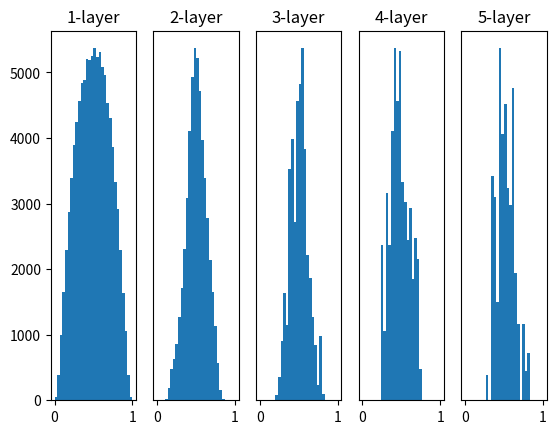

Source code (Python):
# coding: utf-8
import numpy as np
import matplotlib.pyplot as plt


def sigmoid(x):
    return 1 / (1 + np.exp(-x))


def ReLU(x):
    return np.maximum(0, x)


def tanh(x):
    return np.tanh(x)
    
input_data = np.random.randn(1000, 100)  # 1000個のデータ
node_num = 100  # 各隠れ層のノード（ニューロン）の数
hidden_layer_size = 5  # 隠れ層が5層
activations = {}  # ここにアクティベーションの結果を格納する

x = input_data

for i in range(hidden_layer_size):
    if i != 0:
        x = activations[i-1]

    # 初期値の値をいろいろ変えて実験しよう！
    #w = np.random.randn(node_num, node_num) * 1
    #w = np.random.randn(node_num, node_num) * 0.01
    w = np.random.randn(node_num, node_num) * np.sqrt(1.0 / node_num)
    # w = np.random.randn(node_num, node_num) * np.sqrt(2.0 / node_num)


    a = np.dot(x, w)


    # 活性化関数の種類も変えて実験しよう！
    z = sigmoid(a)
    # z = ReLU(a)
    # z = tanh(a)

    activations[i] = z

# ヒストグラムを描画
for i, a in activations.items():
    plt.subplot(1, len(activations), i+1)
    plt.title(str(i+1) + "-layer")
    if i != 0: plt.yticks([], [])
    # plt.xlim(0.1, 1)
    # plt.ylim(0, 7000)
    plt.hist(a.flatten(), 30, range=(0,1))
plt.show()
